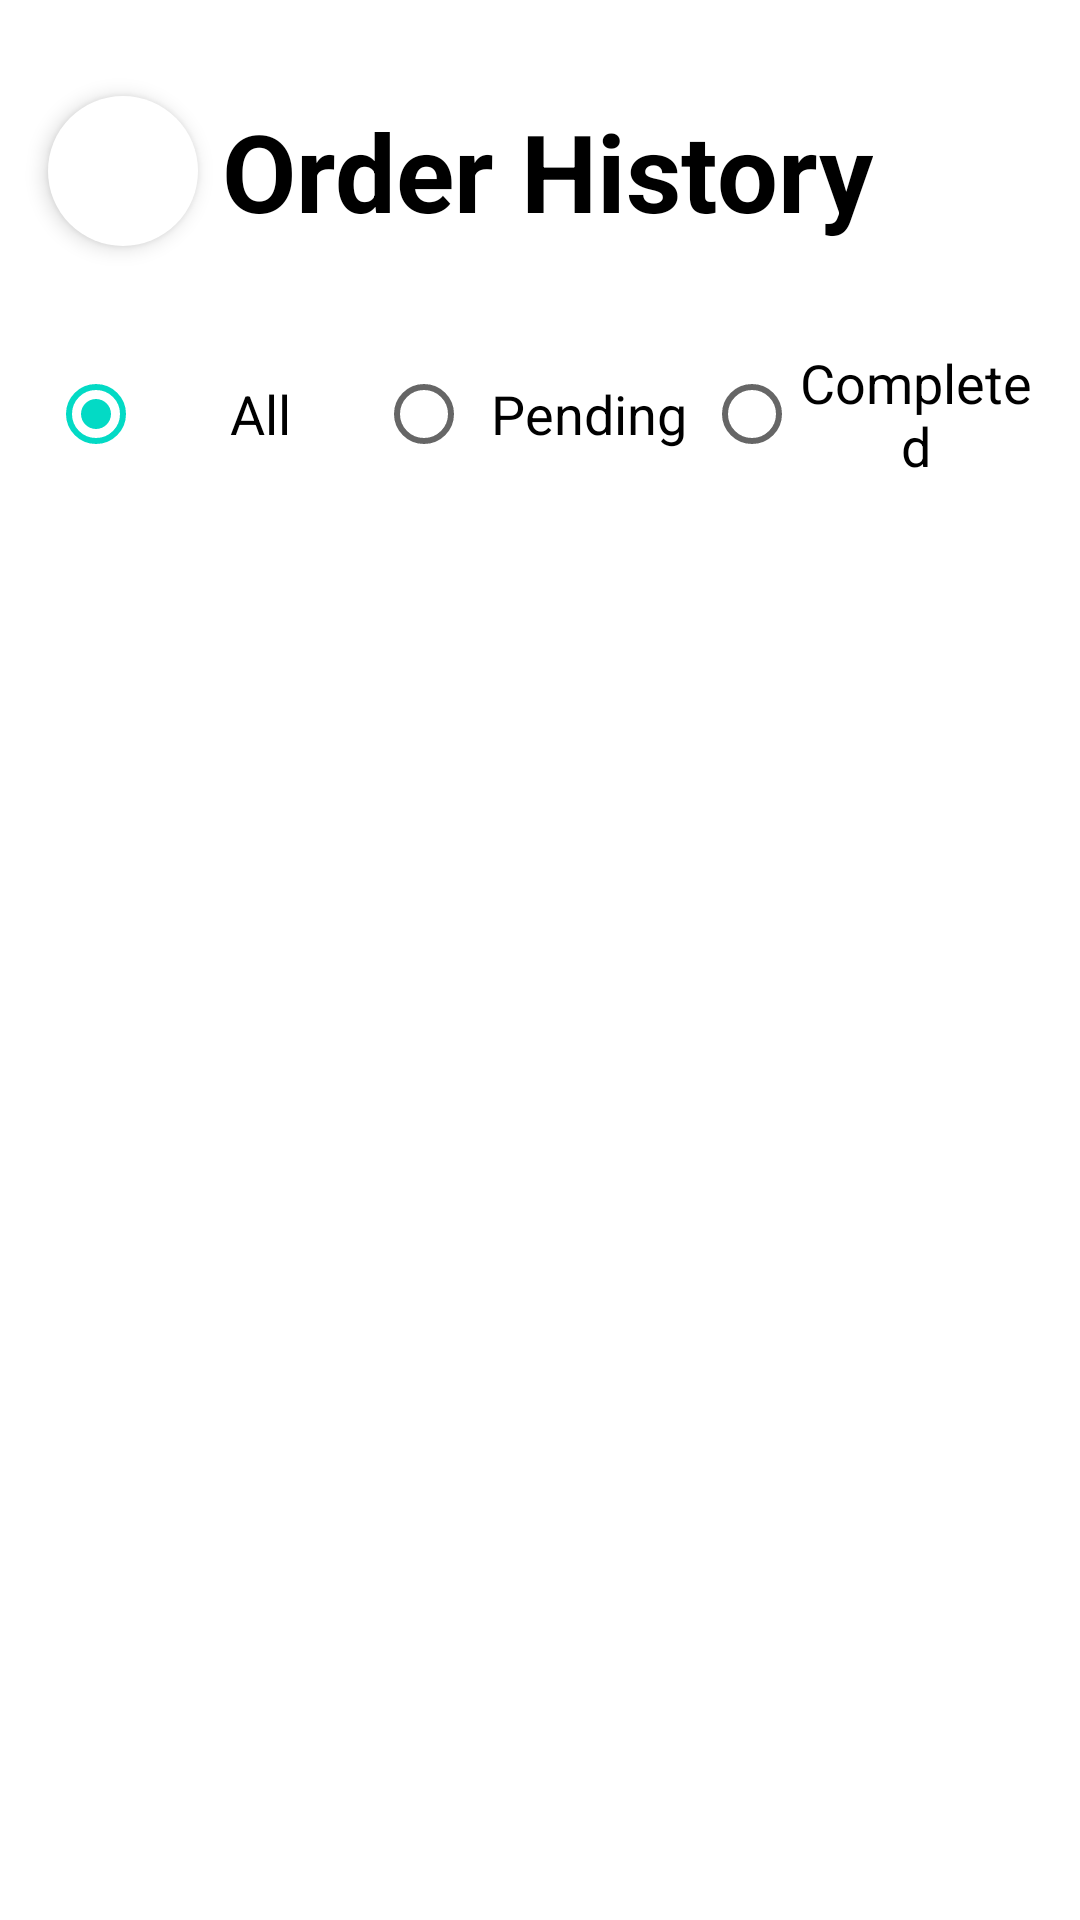

This screen was rendered from an Android layout file. Write that file and the resources it references.
<!-- AndroidManifest.xml: application theme Theme.PShiksha -->
<!-- res/layout/activity_your_orders.xml -->
<?xml version="1.0" encoding="utf-8"?>
<androidx.core.widget.NestedScrollView xmlns:android="http://schemas.android.com/apk/res/android"
    xmlns:app="http://schemas.android.com/apk/res-auto"
    xmlns:tools="http://schemas.android.com/tools"
    android:layout_width="match_parent"
    android:layout_height="match_parent"
    tools:context=".main.orders.order_history.OrderHistoryActivity">

    <LinearLayout
        android:layout_width="match_parent"
        android:layout_height="match_parent"
        android:orientation="vertical">

        <LinearLayout
            android:layout_width="match_parent"
            android:layout_height="match_parent"
            android:orientation="horizontal">

            <ImageButton
                android:id="@+id/homeUpButton"
                android:layout_width="50dp"
                android:layout_height="50dp"
                android:layout_gravity="center"
                android:layout_marginVertical="32dp"
                android:layout_marginStart="16dp"
                android:layout_marginEnd="8dp"
                android:background="@drawable/shape_circle_white"
                android:elevation="4dp"
                android:src="@drawable/ic_back_ios_24" />

            <TextView
                android:layout_width="wrap_content"
                android:layout_height="wrap_content"
                android:layout_gravity="center"
                android:text="Order History"
                android:textAppearance="@style/TextAppearance.Material3.DisplaySmall"
                android:textColor="@color/black"
                android:textStyle="bold" />
        </LinearLayout>

        <RadioGroup
            android:id="@+id/service_status_radio_group"
            android:layout_width="match_parent"
            android:layout_height="wrap_content"
            android:layout_marginHorizontal="16dp"
            android:orientation="horizontal">

            <RadioButton
                android:id="@+id/service_status_all_radio_btn"
                android:layout_width="0dp"
                android:layout_height="wrap_content"
                android:layout_gravity="center"
                android:layout_weight="1"
                android:checked="true"
                android:gravity="center"
                android:text="All"
                android:textSize="18sp" />

            <RadioButton
                android:id="@+id/service_status_pending_radio_btn"
                android:layout_width="0dp"
                android:layout_height="wrap_content"
                android:layout_gravity="center"
                android:layout_weight="1"
                android:gravity="center"
                android:text="Pending"
                android:textSize="18sp" />

            <RadioButton
                android:id="@+id/service_status_completed_radio_btn"
                android:layout_width="0dp"
                android:layout_height="wrap_content"
                android:layout_gravity="center"
                android:layout_weight="1"
                android:gravity="center"
                android:text="Completed"
                android:textSize="18sp" />
        </RadioGroup>

        <androidx.recyclerview.widget.RecyclerView
            android:id="@+id/recyclerView"
            android:layout_width="match_parent"
            android:layout_height="wrap_content"
            android:nestedScrollingEnabled="false"
            android:orientation="vertical"
            tools:itemCount="6"
            tools:listitem="@layout/order_item" />
    </LinearLayout>
</androidx.core.widget.NestedScrollView>
<!-- res/layout/order_item.xml (included above) -->
<?xml version="1.0" encoding="utf-8"?>
<androidx.cardview.widget.CardView xmlns:android="http://schemas.android.com/apk/res/android"
    xmlns:app="http://schemas.android.com/apk/res-auto"
    android:layout_width="match_parent"
    android:layout_height="wrap_content"
    app:cardBackgroundColor="@color/white"
    app:cardCornerRadius="16dp"
    app:cardElevation="11dp"
    app:cardUseCompatPadding="true">

    <LinearLayout
        android:layout_width="match_parent"
        android:layout_height="match_parent"
        android:orientation="vertical"
        android:padding="24dp">

        <TextView
            android:id="@+id/order_id_text_view"
            android:layout_width="match_parent"
            android:layout_height="wrap_content"
            android:text="Order Id here"
            android:textColor="@color/black"
            android:textSize="18sp"
            android:textStyle="bold"
            android:visibility="gone" />

        <LinearLayout
            android:layout_width="match_parent"
            android:layout_height="wrap_content"
            android:orientation="horizontal"
            android:paddingVertical="8dp">

            <androidx.cardview.widget.CardView
                android:layout_width="80dp"
                android:layout_height="80dp"
                app:cardCornerRadius="999dp">

                <androidx.constraintlayout.utils.widget.ImageFilterView
                    android:layout_width="match_parent"
                    android:layout_height="match_parent"
                    android:scaleType="centerCrop"
                    android:src="@drawable/ic_service_assignment_file_ppt_report" />
                
                
            </androidx.cardview.widget.CardView>

            <LinearLayout
                android:layout_width="0dp"
                android:layout_height="match_parent"
                android:layout_weight="1"
                android:orientation="vertical"
                android:padding="8dp">

                <TextView
                    android:id="@+id/order_name_text_view"
                    android:layout_width="match_parent"
                    android:layout_height="wrap_content"
                    android:text="Order Name here."
                    android:textColor="@color/black"
                    android:textSize="18sp"
                    android:textStyle="bold" />

                <TextView
                    android:id="@+id/order_data_description_text_view"
                    android:layout_width="match_parent"
                    android:layout_height="wrap_content"
                    android:ellipsize="end"
                    android:lines="3"
                    android:maxLines="3"
                    android:text="Order description Here."
                    android:textSize="17sp" />
            </LinearLayout>
        </LinearLayout>

        <com.google.android.material.divider.MaterialDivider
            android:layout_width="match_parent"
            android:layout_height="1dp"
            android:layout_marginVertical="16dp" />

        <LinearLayout
            android:layout_width="match_parent"
            android:layout_height="wrap_content"
            android:orientation="horizontal">

            <LinearLayout
                android:layout_width="0dp"
                android:layout_height="match_parent"
                android:layout_weight="1"
                android:orientation="vertical">

                <TextView
                    android:id="@+id/transaction_price_text_view"
                    android:layout_width="match_parent"
                    android:layout_height="wrap_content"
                    android:text="INR 400"
                    android:textColor="#00A100"
                    android:textSize="20sp"
                    android:textStyle="bold" />

                <TextView
                    android:id="@+id/order_date_time_text_view"
                    android:layout_width="match_parent"
                    android:layout_height="wrap_content"
                    android:text="Order Time here"
                    android:textSize="17sp" />

                <TextView
                    android:id="@+id/transaction_id_text_view"
                    android:layout_width="match_parent"
                    android:layout_height="wrap_content"
                    android:text="Transaction Id Here."
                    android:textColor="@color/black"
                    android:textSize="16sp"
                    android:visibility="gone" />

            </LinearLayout>

            <LinearLayout
                android:layout_width="0dp"
                android:layout_height="match_parent"
                android:layout_weight="1"
                android:orientation="vertical">

                <TextView
                    android:layout_width="match_parent"
                    android:layout_height="wrap_content"
                    android:gravity="center"
                    android:text="Service Status"
                    android:textColor="@color/black"
                    android:textSize="18sp"
                    android:textStyle="bold" />

                <TextView
                    android:id="@+id/service_status_text_view"
                    android:layout_width="match_parent"
                    android:layout_height="wrap_content"
                    android:gravity="center"
                    android:text="PENDING"
                    android:textColor="@color/yellow_dark"
                    android:textSize="17sp" />
            </LinearLayout>

        </LinearLayout>

    </LinearLayout>

</androidx.cardview.widget.CardView>
<!-- resources referenced by this layout -->
<resources>
  <color name="black">#FF000000</color>
  <color name="white">#FFFFFFFF</color>
  <color name="yellow_dark">#FFE4BB14</color>
  <!-- drawable ic_service_assignment_file_ppt_report: jpg bitmap (drawable-v24, 91145 bytes) -->
  <!-- drawable shape_circle_white (drawable) -->
  <shape xmlns:android="http://schemas.android.com/apk/res/android"
      android:shape="oval">
      <solid android:color="@color/white" />
      <corners android:radius="999dp" />
  </shape>
  <style name="Theme.PShiksha" parent="Theme.MaterialComponents.DayNight.DarkActionBar">
          
          <item name="colorPrimary">@color/yellow</item>
          <item name="colorPrimaryVariant">@color/yellow_dark</item>
          <item name="colorOnPrimary">@color/white</item>
          
          <item name="colorSecondary">@color/teal_200</item>
          <item name="colorSecondaryVariant">@color/teal_700</item>
          <item name="colorOnSecondary">@color/black</item>
          
          <item name="android:statusBarColor">@color/yellow_dark</item>
          <item name="fontFamily">@font/roboto_medium</item>
          
      </style>
  <color name="yellow">#FFD426</color>
  <color name="teal_200">#FF03DAC5</color>
  <color name="teal_700">#FF018786</color>
</resources>
